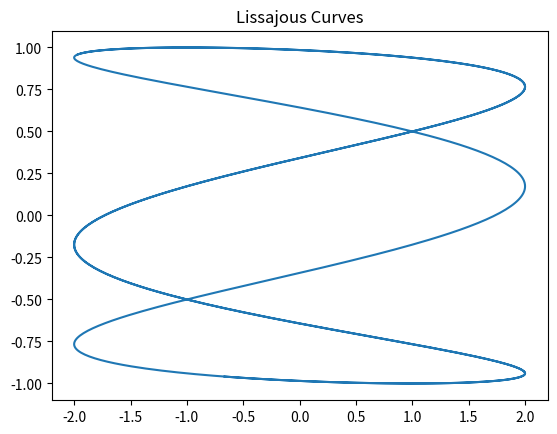

Recreate this plot in Python.
import matplotlib.pyplot as plt
import numpy as np


def lissajous(a, b, c, n):
    x = []
    y = []
    print('OUTPUT:')
    for theta in np.linspace(-5, 5, 1000):
        x.append(a * np.sin(n * theta + c))
        y.append(b * (np.sin(theta)))
    plt.plot(x, y)
    plt.title('Lissajous Curves')
    plt.show()


lissajous(2, 1, np.pi / 3, 3)
